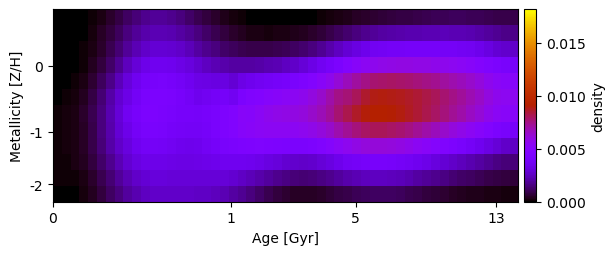

The data file committed next to this chart (first rows):
9.467119567854013171e-20, 7.000544673439686746e-20, 5.734561655654950852e-20, 2.047632134896788410e-05, 9.977008231763102571e-05, 2.650386378713756120e-04, 5.207534660113821452e-04, 8.328569516125274757e-04, 1.166739385571284940e-03, 1.476670982351474060e-03, 1.719698810778003736e-03, 1.857470152176484042e-03, 1.871715719671129255e-03, 1.751934455994421606e-03, 1.535392177567323482e-03, 1.265597992419921231e-03, 9.879422191671715075e-04, 7.369834356521588531e-04, 5.199183332849887642e-04, 3.404042102366202564e-04, 2.044706457732712820e-04, 1.089094385992536468e-04, 4.482118978787062356e-05, 1.254536626045275032e-05
7.016129291885392131e-20, 5.307993665134615164e-20, 1.174680941510962287e-05, 6.205677252407838871e-05, 1.969892926454345854e-04, 4.284524649590035466e-04, 7.470078147726402513e-04, 1.119195031216943872e-03, 1.510450575640578160e-03, 1.869309993354137649e-03, 2.147538508547983723e-03, 2.303504387681178014e-03, 2.335749424185972183e-03, 2.241639977968260325e-03, 2.044139939660572381e-03, 1.780805262497862310e-03, 1.495045470912065603e-03, 1.219343171689775797e-03, 9.569265582438189885e-04, 7.177672038497605453e-04, 5.162641163860727652e-04, 3.677147031838246959e-04, 2.698864849642571722e-04, 2.206399146704591239e-04
4.624434908249079149e-20, 3.378769775751606213e-07, 2.244055010978939500e-05, 9.544056918899283468e-05, 2.734738081288220417e-04, 5.638236667031683389e-04, 9.538942651667115576e-04, 1.409045775606985801e-03, 1.884777136811372367e-03, 2.319744667473943624e-03, 2.658452639597282639e-03, 2.855793359842892596e-03, 2.914834097669895870e-03, 2.834087694867410898e-03, 2.632467136896668794e-03, 2.356777200140545200e-03, 2.056966814732021347e-03, 1.771034819208950782e-03, 1.505130296176805443e-03, 1.267051674106305439e-03, 1.073181821798194907e-03, 9.445899271634454301e-04, 8.785267443574095022e-04, 8.686297903283321780e-04
4.231864631114592707e-20, 3.939834037258346500e-07, 3.144096323513268507e-05, 1.337982935960054670e-04, 3.732984203799401030e-04, 7.600595217390369515e-04, 1.268344758586687632e-03, 1.843834271842813375e-03, 2.434143967304466718e-03, 2.968208845567415089e-03, 3.377596533863522470e-03, 3.570992606264173242e-03, 3.600892555266987840e-03, 3.494555536369423586e-03, 3.314599542973597612e-03, 3.069049813889016421e-03, 2.773187937168760005e-03, 2.516260604405357124e-03, 2.308072344678788537e-03, 2.146076293739250171e-03, 2.032707309571313813e-03, 1.992892743168590049e-03, 2.023007121381007519e-03, 2.105543008331737295e-03
3.772954144160957241e-06, 1.900646361472054169e-05, 8.152159918000789068e-05, 2.424735800534984730e-04, 5.771347859119892220e-04, 1.073130518850293506e-03, 1.686186096267384363e-03, 2.353333476899612236e-03, 3.010732395359014095e-03, 3.582320487131450144e-03, 3.944153998936922485e-03, 4.108953870611398336e-03, 4.125691922249686248e-03, 4.012551344572803935e-03, 3.816182353482976825e-03, 3.602972033469210335e-03, 3.328472628701964475e-03, 3.228952310453464796e-03, 3.158872032242737195e-03, 3.158138433422001418e-03, 2.911402477963637853e-03, 3.291941668460289343e-03, 3.496067594061319939e-03, 3.682053726780637644e-03
5.433444495945808511e-05, 8.634162198906533356e-05, 1.872234038097949076e-04, 4.018105792807454457e-04, 8.087483636942479790e-04, 1.385107373734834318e-03, 2.070810652341174753e-03, 2.795140175236471812e-03, 3.319230226202402132e-03, 3.783603766952495836e-03, 4.207868221121654866e-03, 4.386931809741058223e-03, 4.380038669339549225e-03, 4.278294139924602481e-03, 4.100836881566555063e-03, 3.799317840773160700e-03, 3.487190883970521602e-03, 3.695501983472452689e-03, 3.845710571663936254e-03, 3.943565264604369236e-03, 3.666415980660271863e-03, 4.377077232470426640e-03, 4.682933238955727835e-03, 4.828804693551603210e-03
1.248297992013987928e-04, 1.573297839499852749e-04, 2.692699382085137947e-04, 5.024331513820017069e-04, 9.262650477459280973e-04, 1.530491133499744172e-03, 2.230366597383295728e-03, 2.980999958512013485e-03, 3.635854237577454233e-03, 4.115573201893131527e-03, 4.375979270765077353e-03, 4.420357458209621046e-03, 4.330961335856648407e-03, 4.154799098112230832e-03, 4.008477543220661035e-03, 4.007601451536200315e-03, 3.963976033968468794e-03, 4.068454281411957099e-03, 4.256861849909848901e-03, 4.542132895857091575e-03, 4.694895128242154020e-03, 5.119305291655030198e-03, 5.064940266313088316e-03, 5.383314281562174772e-03
1.281854651732101523e-04, 1.587636560284264042e-04, 2.680187280654611854e-04, 4.975659237184520403e-04, 9.113531992629494028e-04, 1.500949923684145350e-03, 2.183942622757023815e-03, 2.870510969471861459e-03, 3.388403743667582711e-03, 3.885045975023532130e-03, 4.165161962790151114e-03, 4.216756625225435116e-03, 4.126461413082851450e-03, 3.974831628885910212e-03, 3.841562967447794373e-03, 3.783957400720205401e-03, 3.768742875120660672e-03, 3.970392231178916827e-03, 4.218417466347641406e-03, 4.514377420960969181e-03, 4.739512467081247356e-03, 5.069732617423061000e-03, 5.238947623925321005e-03, 5.361761130413095731e-03
1.281854651732180670e-04, 1.587636560284239648e-04, 2.633488020651449861e-04, 4.836566769524364411e-04, 8.827314592266081181e-04, 1.443012552534748017e-03, 2.067983806304017277e-03, 2.675786440523320823e-03, 3.107083025991342392e-03, 3.556716818923806936e-03, 3.823402749734534055e-03, 3.864925004177311232e-03, 3.777447366571898019e-03, 3.629217088324141957e-03, 3.511888279056749832e-03, 3.473371630269443677e-03, 3.538211867429502666e-03, 3.716510900212841029e-03, 3.929051719132132560e-03, 4.151511612008301766e-03, 4.309702014884354490e-03, 4.473859782472860112e-03, 4.514620988391664091e-03, 4.563643388905603074e-03
1.244125110290745129e-04, 1.409360141712268078e-04, 2.211633973291936316e-04, 4.053651713811563155e-04, 7.462297700116004347e-04, 1.232467380666019000e-03, 1.775231899365191206e-03, 2.301568406476817846e-03, 2.773441909410047455e-03, 3.149258888197383095e-03, 3.363355254704424382e-03, 3.396469941153839808e-03, 3.373049045464123711e-03, 3.305553140632594249e-03, 3.245409519217527794e-03, 3.231133647483173596e-03, 3.270469429309350896e-03, 3.365056009092553049e-03, 3.480013180609772046e-03, 3.569831975359634511e-03, 3.600346535613250295e-03, 3.568826556316675221e-03, 3.488661566468984673e-03, 3.363636031637794524e-03
8.809517175843454488e-05, 8.779118370427520777e-05, 1.379867423335045791e-04, 2.792875169017235430e-04, 5.549839850341733646e-04, 9.602927454481326522e-04, 1.420717742933350850e-03, 1.875147719598622845e-03, 2.296983488948594991e-03, 2.651319160831418567e-03, 2.893867675349914501e-03, 2.994535786316636795e-03, 2.994624211083322680e-03, 2.964248435945884049e-03, 2.943777605204092422e-03, 2.938941643570137756e-03, 2.948092785621929737e-03, 2.969165004558098862e-03, 2.969455457841382612e-03, 2.917674241176540419e-03, 2.796292593622051390e-03, 2.620003963027632554e-03, 2.416225950136546841e-03, 2.198496318212548629e-03
5.346934149434544523e-06, 4.168507622988051120e-06, 3.773199691521781843e-05, 1.500298111350719884e-04, 3.907255387190462846e-04, 7.441008182354074156e-04, 1.145813977687059650e-03, 1.547119243249442952e-03, 1.932718045060291589e-03, 2.273349692125708772e-03, 2.524034344180490618e-03, 2.651757121508630227e-03, 2.689774416190966484e-03, 2.691836277476498777e-03, 2.684550806398137458e-03, 2.664484094193607291e-03, 2.626045377768170940e-03, 2.566994937689534920e-03, 2.464489233460243154e-03, 2.296864823600248788e-03, 2.060343307883740708e-03, 1.782187372558890169e-03, 1.499510141116347029e-03, 1.231526148711929855e-03
